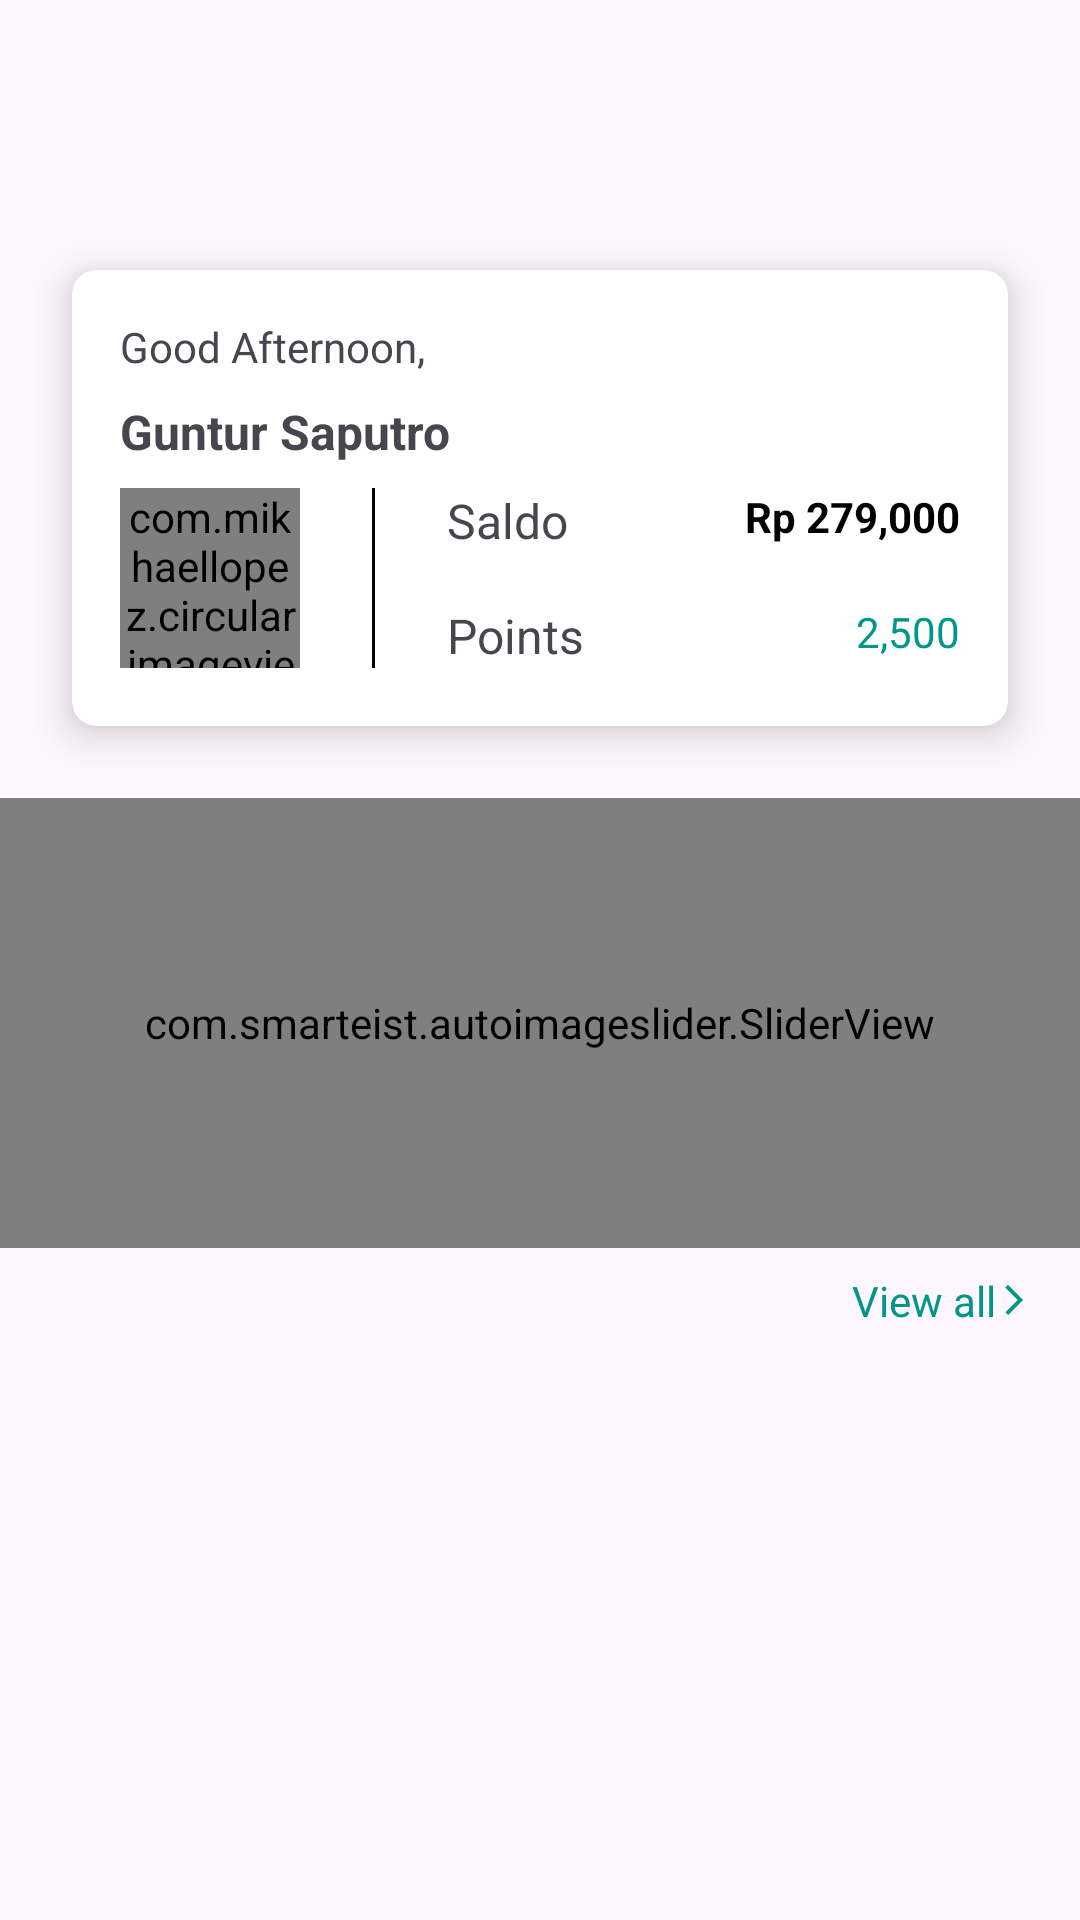

Reconstruct the res/layout file that produces this screen, plus the resources it refers to.
<!-- AndroidManifest.xml: application theme Theme.MyApplicationTest -->
<!-- res/layout/fragment_home.xml -->
<?xml version="1.0" encoding="utf-8"?>
<androidx.constraintlayout.widget.ConstraintLayout xmlns:android="http://schemas.android.com/apk/res/android"
    xmlns:app="http://schemas.android.com/apk/res-auto"
    xmlns:tools="http://schemas.android.com/tools"
    android:layout_width="match_parent"
    android:layout_height="match_parent"
    tools:context=".presentation.dashboard.home.HomeFragment">


    <ImageView
        android:id="@+id/imageView2"
        android:layout_width="100dp"
        android:layout_height="50dp"
        android:layout_marginStart="24dp"
        android:layout_marginTop="8dp"
        android:src="@drawable/logo_technopartner"
        app:layout_constraintStart_toStartOf="parent"
        app:layout_constraintTop_toTopOf="parent" />

    <ImageView
        android:id="@+id/imageView3"
        android:layout_width="0dp"
        android:layout_height="200dp"
        android:layout_marginTop="8dp"
        android:scaleType="fitXY"
        android:src="@drawable/motif"
        app:layout_constraintEnd_toEndOf="parent"
        app:layout_constraintStart_toStartOf="parent"
        app:layout_constraintTop_toBottomOf="@+id/imageView2" />

    <androidx.cardview.widget.CardView
        android:layout_width="match_parent"
        android:layout_height="0dp"
        android:layout_marginStart="24dp"
        android:layout_marginTop="24dp"
        android:layout_marginEnd="24dp"
        android:layout_marginBottom="24dp"
        app:cardCornerRadius="8dp"
        app:cardElevation="8dp"
        app:layout_constraintBottom_toBottomOf="@+id/imageView3"
        app:layout_constraintEnd_toEndOf="parent"
        app:layout_constraintStart_toStartOf="parent"
        app:layout_constraintTop_toTopOf="@+id/imageView3">

        <androidx.constraintlayout.widget.ConstraintLayout
            android:layout_width="match_parent"
            android:layout_height="match_parent">

            <TextView
                android:id="@+id/tvWelcome"
                android:layout_width="0dp"
                android:layout_height="wrap_content"
                android:layout_marginStart="16dp"
                android:layout_marginTop="16dp"
                android:layout_marginEnd="16dp"
                android:text="Good Afternoon,"
                app:layout_constraintEnd_toEndOf="parent"
                app:layout_constraintStart_toStartOf="parent"
                app:layout_constraintTop_toTopOf="parent" />

            <TextView
                android:id="@+id/tvName"
                android:layout_width="0dp"
                android:layout_height="wrap_content"
                android:layout_marginTop="8dp"
                android:text="Guntur Saputro"
                android:textSize="16sp"
                android:textStyle="bold"
                app:layout_constraintEnd_toEndOf="@+id/tvWelcome"
                app:layout_constraintStart_toStartOf="@+id/tvWelcome"
                app:layout_constraintTop_toBottomOf="@+id/tvWelcome" />

            <com.mikhaellopez.circularimageview.CircularImageView
                android:id="@+id/qrCode"
                android:layout_width="60dp"
                android:layout_height="60dp"
                android:layout_marginTop="8dp"
                android:src="@drawable/ic_launcher_foreground"
                app:civ_shadow="true"
                app:civ_shadow_color="#B1ACAC"
                app:civ_shadow_radius="4dp"
                app:layout_constraintStart_toStartOf="@+id/tvName"
                app:layout_constraintTop_toBottomOf="@+id/tvName" />

            <View
                android:id="@+id/view2"
                android:layout_width="1dp"
                android:layout_height="0dp"
                android:layout_marginStart="24dp"
                android:background="@color/black"
                app:layout_constraintBottom_toBottomOf="@+id/qrCode"
                app:layout_constraintStart_toEndOf="@+id/qrCode"
                app:layout_constraintTop_toTopOf="@+id/qrCode" />

            <TextView
                android:id="@+id/tvSaldoTitle"
                android:layout_width="wrap_content"
                android:layout_height="wrap_content"
                android:layout_marginStart="24dp"
                android:text="Saldo"
                android:textSize="16sp"
                app:layout_constraintStart_toEndOf="@+id/view2"
                app:layout_constraintTop_toTopOf="@+id/view2" />

            <TextView
                android:id="@+id/tvPoints"
                android:layout_width="wrap_content"
                android:layout_height="wrap_content"
                android:text="Points"
                android:textSize="16sp"
                app:layout_constraintBottom_toBottomOf="@+id/view2"
                app:layout_constraintStart_toStartOf="@+id/tvSaldoTitle" />

            <TextView
                android:id="@+id/tvMoney"
                android:layout_width="wrap_content"
                android:layout_height="wrap_content"
                android:text="Rp 279,000"
                android:textColor="@color/black"
                android:textStyle="bold"
                app:layout_constraintEnd_toEndOf="@+id/tvName"
                app:layout_constraintTop_toTopOf="@+id/tvSaldoTitle" />

            <TextView
                android:id="@+id/tvPointValue"
                android:layout_width="wrap_content"
                android:layout_height="wrap_content"
                android:text="2,500"
                android:textColor="#009688"
                app:layout_constraintEnd_toEndOf="@+id/tvMoney"
                app:layout_constraintTop_toTopOf="@+id/tvPoints" />


        </androidx.constraintlayout.widget.ConstraintLayout>
    </androidx.cardview.widget.CardView>

    <com.smarteist.autoimageslider.SliderView
        android:id="@+id/sliderView"
        android:layout_width="match_parent"
        android:layout_height="150dp"
        app:layout_constraintEnd_toEndOf="parent"
        app:layout_constraintStart_toStartOf="parent"
        app:layout_constraintTop_toBottomOf="@+id/imageView3" />

    <TextView
        android:id="@+id/textView3"
        android:layout_width="wrap_content"
        android:layout_height="wrap_content"
        android:layout_marginTop="8dp"
        android:layout_marginEnd="16dp"
        android:gravity="center_vertical"
        android:text="View all"
        android:textColor="#009688"
        app:drawableEndCompat="@drawable/baseline_arrow_forward_ios_24"
        app:layout_constraintEnd_toEndOf="parent"
        app:layout_constraintTop_toBottomOf="@+id/sliderView" />
</androidx.constraintlayout.widget.ConstraintLayout>
<!-- resources referenced by this layout -->
<resources>
  <color name="black">#FF000000</color>
  <!-- drawable baseline_arrow_forward_ios_24 (drawable) -->
  <vector android:autoMirrored="true" android:height="12dp"
      android:tint="#009688" android:viewportHeight="24"
      android:viewportWidth="24" android:width="12dp" xmlns:android="http://schemas.android.com/apk/res/android">
      <path android:fillColor="@android:color/white" android:pathData="M6.23,20.23l1.77,1.77l10,-10l-10,-10l-1.77,1.77l8.23,8.23z"/>
  </vector>
  <style name="Theme.MyApplicationTest" parent="Base.Theme.MyApplicationTest" />
  <style name="Base.Theme.MyApplicationTest" parent="Theme.Material3.DayNight.NoActionBar">
          
           <item name="colorPrimary">@color/black</item>
      </style>
</resources>
